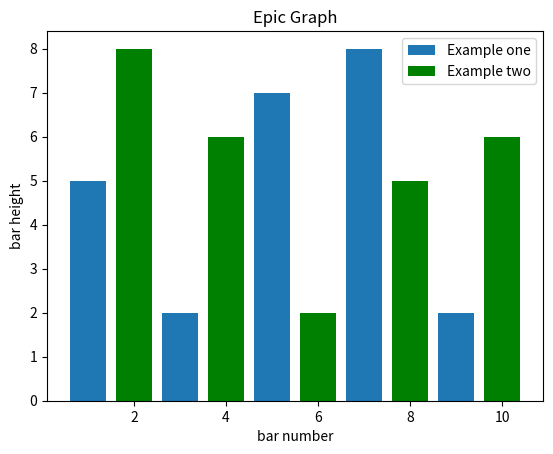

Write the Python code that produced this figure.
import matplotlib.pyplot as plt
	  
plt.bar([1,3,5,7,9],[5,2,7,8,2], label="Example one")
plt.bar([2,4,6,8,10],[8,6,2,5,6], label="Example two", color='g')
plt.legend()
plt.xlabel('bar number')
plt.ylabel('bar height')

plt.title('Epic Graph')

plt.show()